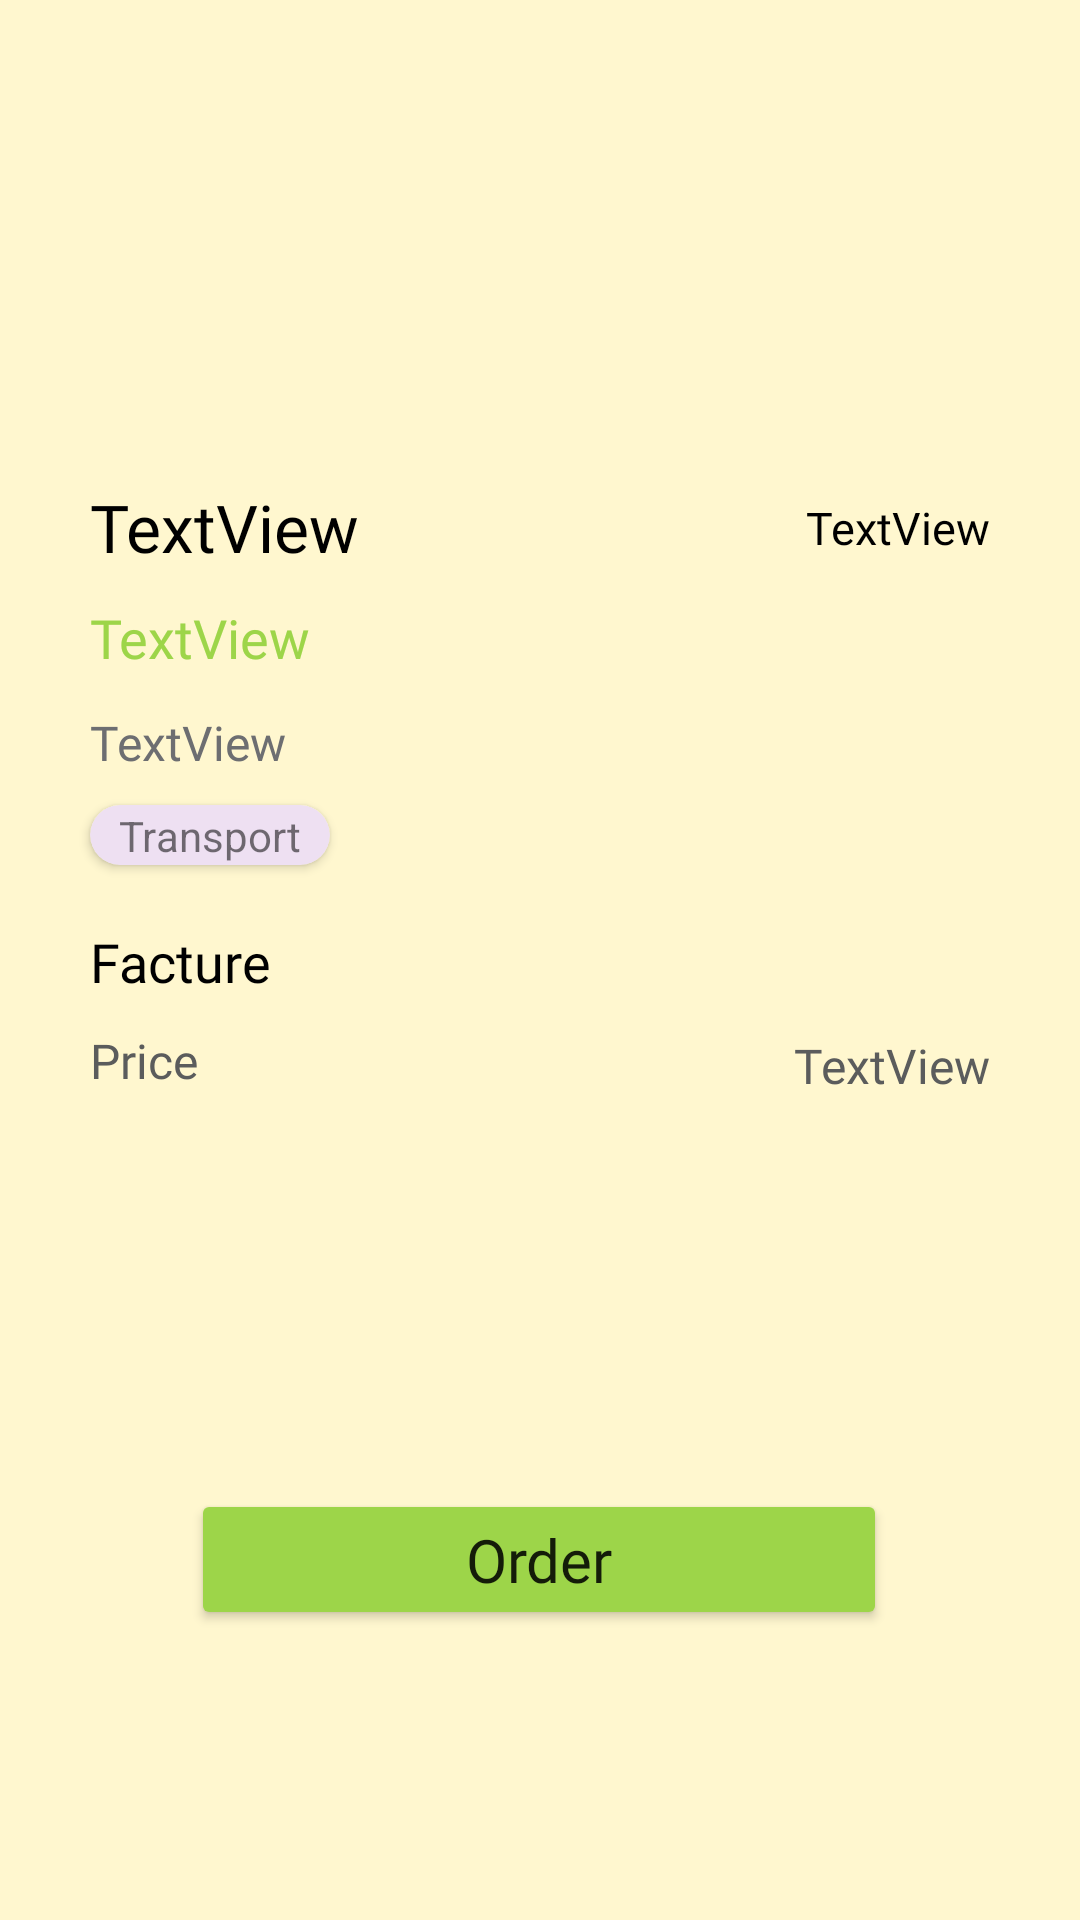

Android layout source for this screen:
<!-- AndroidManifest.xml: application theme Theme.GreenCycle -->
<!-- res/layout/fragment_detail.xml -->
<?xml version="1.0" encoding="utf-8"?>
<androidx.constraintlayout.widget.ConstraintLayout xmlns:android="http://schemas.android.com/apk/res/android"
    xmlns:app="http://schemas.android.com/apk/res-auto"
    xmlns:tools="http://schemas.android.com/tools"
    android:id="@+id/frameLayout2"
    android:layout_width="match_parent"
    android:layout_height="wrap_content"
    android:background="#80FFEF9F"
    tools:context=".detailFragment">

    <Button
        android:id="@+id/order2"
        android:layout_width="232dp"
        android:layout_height="47dp"
        android:layout_marginTop="132dp"
        android:backgroundTint="#9DD549"
        android:fontFamily="@font/inter_semibold"
        android:text="Order"
        android:textAllCaps="false"
        android:textSize="20sp"
        app:cornerRadius="5dp"
        app:layout_constraintEnd_toEndOf="parent"
        app:layout_constraintHorizontal_bias="0.497"
        app:layout_constraintStart_toStartOf="parent"
        app:layout_constraintTop_toBottomOf="@+id/textView15" />

    <ImageView
        android:id="@+id/image2"
        android:layout_width="131dp"
        android:layout_height="109dp"
        android:layout_marginTop="36dp"
        app:layout_constraintEnd_toEndOf="parent"
        app:layout_constraintHorizontal_bias="0.498"
        app:layout_constraintStart_toStartOf="parent"
        app:layout_constraintTop_toTopOf="parent"
        tools:src="@tools:sample/avatars" />

    <ImageView
        android:id="@+id/imageView10"
        android:layout_width="0dp"
        android:layout_height="0dp"
        android:src="@drawable/light_background"
        app:layout_constraintBottom_toBottomOf="parent"
        app:layout_constraintEnd_toEndOf="parent"
        app:layout_constraintHorizontal_bias="0.0"
        app:layout_constraintStart_toStartOf="parent"
        app:layout_constraintTop_toBottomOf="@+id/image2"
        app:layout_constraintVertical_bias="0.0" />

    <TextView
        android:id="@+id/name"
        android:layout_width="wrap_content"
        android:layout_height="wrap_content"
        android:layout_marginStart="30dp"
        android:layout_marginTop="16dp"
        android:fontFamily="@font/montserrat_semibold"
        android:text="TextView"
        android:textColor="#000000"
        android:textSize="22sp"
        app:layout_constraintStart_toStartOf="parent"
        app:layout_constraintTop_toTopOf="@+id/imageView10" />

    <TextView
        android:id="@+id/prix"
        android:layout_width="wrap_content"
        android:layout_height="wrap_content"
        android:layout_marginEnd="30dp"
        android:fontFamily="@font/montserrat_semibold"
        android:text="TextView"
        android:textColor="#000000"
        android:textSize="15sp"
        app:layout_constraintBottom_toBottomOf="@+id/name"
        app:layout_constraintEnd_toEndOf="parent"
        app:layout_constraintTop_toTopOf="@+id/name" />

    <TextView
        android:id="@+id/poids"
        android:layout_width="wrap_content"
        android:layout_height="wrap_content"
        android:layout_marginTop="10dp"
        android:fontFamily="@font/montserrat_semibold"
        android:text="TextView"
        android:textColor="#9DD549"
        android:textSize="18sp"
        app:layout_constraintStart_toStartOf="@+id/name"
        app:layout_constraintTop_toBottomOf="@+id/name" />

    <TextView
        android:id="@+id/description"
        android:layout_width="wrap_content"
        android:layout_height="wrap_content"
        android:layout_marginTop="12dp"
        android:fontFamily="@font/montserrat_medium"
        android:inputType="textMultiLine"
        android:text="TextView"
        android:textColor="#6D6E71"
        android:textSize="16sp"
        app:layout_constraintEnd_toEndOf="@+id/prix"
        app:layout_constraintHorizontal_bias="0.0"
        app:layout_constraintStart_toStartOf="@+id/poids"
        app:layout_constraintTop_toBottomOf="@+id/poids" />

    <androidx.cardview.widget.CardView
        android:id="@+id/cardView2"
        android:layout_width="80dp"
        android:layout_height="20dp"
        android:layout_marginTop="10dp"
        app:cardCornerRadius="10dp"
        app:layout_constraintStart_toStartOf="@+id/description"
        app:layout_constraintTop_toBottomOf="@+id/description">

        <androidx.constraintlayout.widget.ConstraintLayout
            android:layout_width="match_parent"
            android:layout_height="match_parent"
            android:background="@drawable/custom_transport">

            <TextView
                android:id="@+id/textView13"
                android:layout_width="wrap_content"
                android:layout_height="wrap_content"
                android:text="Transport"
                app:layout_constraintBottom_toBottomOf="parent"
                app:layout_constraintEnd_toEndOf="parent"
                app:layout_constraintStart_toStartOf="parent"
                app:layout_constraintTop_toTopOf="parent" />
        </androidx.constraintlayout.widget.ConstraintLayout>
    </androidx.cardview.widget.CardView>

    <TextView
        android:id="@+id/textView14"
        android:layout_width="wrap_content"
        android:layout_height="wrap_content"
        android:layout_marginTop="20dp"
        android:fontFamily="@font/montserrat_semibold"
        android:text="Facture"
        android:textColor="#000000"
        android:textSize="18sp"
        app:layout_constraintStart_toStartOf="@+id/cardView2"
        app:layout_constraintTop_toBottomOf="@+id/cardView2" />

    <TextView
        android:id="@+id/textView15"
        android:layout_width="wrap_content"
        android:layout_height="wrap_content"
        android:layout_marginTop="10dp"
        android:fontFamily="@font/montserrat_medium"
        android:text="Price"
        android:textColor="#5B5C5C"
        android:textSize="16sp"
        app:layout_constraintStart_toStartOf="@+id/textView14"
        app:layout_constraintTop_toBottomOf="@+id/textView14" />

    <TextView
        android:id="@+id/prix2"
        android:layout_width="wrap_content"
        android:layout_height="wrap_content"
        android:layout_marginTop="3dp"
        android:fontFamily="@font/montserrat_semibold"
        android:text="TextView"
        android:textColor="#5B5C5C"
        android:textSize="16sp"
        app:layout_constraintBottom_toBottomOf="@+id/textView15"
        app:layout_constraintEnd_toEndOf="@+id/prix"
        app:layout_constraintTop_toTopOf="@+id/textView15" />


</androidx.constraintlayout.widget.ConstraintLayout>
<!-- resources referenced by this layout -->
<resources>
  <!-- drawable custom_transport (drawable) -->
  <?xml version="1.0" encoding="utf-8"?>
  <selector xmlns:android="http://schemas.android.com/apk/res/android">
      <item android:state_enabled="true" android:state_focused="true">
          <shape android:shape="rectangle">
              <corners
                  android:radius="10dp"/>
              <solid android:color="#33AB67BC" />
  
  
          </shape>
      </item>
      <item android:state_enabled="true" >
          <shape android:shape="rectangle">
              <corners
                  android:radius="10dp"/>
              <solid android:color="#33AB67BC" />
  
  
          </shape>
      </item>
  </selector>
  <style name="Theme.GreenCycle" parent="Theme.MaterialComponents.DayNight.NoActionBar">
          
          <item name="colorPrimary">@color/purple_500</item>
          <item name="colorPrimaryVariant">@color/purple_700</item>
          <item name="colorOnPrimary">@color/white</item>
          
          <item name="colorSecondary">@color/teal_200</item>
          <item name="colorSecondaryVariant">@color/teal_700</item>
          <item name="colorOnSecondary">@color/black</item>
          
  
          
          <item name="android:statusBarColor">?attr/colorOnSecondary</item>
      </style>
  <color name="purple_500">#FF6200EE</color>
  <color name="purple_700">#FF3700B3</color>
  <color name="white">#FFFFFFFF</color>
  <color name="teal_200">#FF03DAC5</color>
  <color name="teal_700">#FF018786</color>
  <color name="black">#FF000000</color>
</resources>
